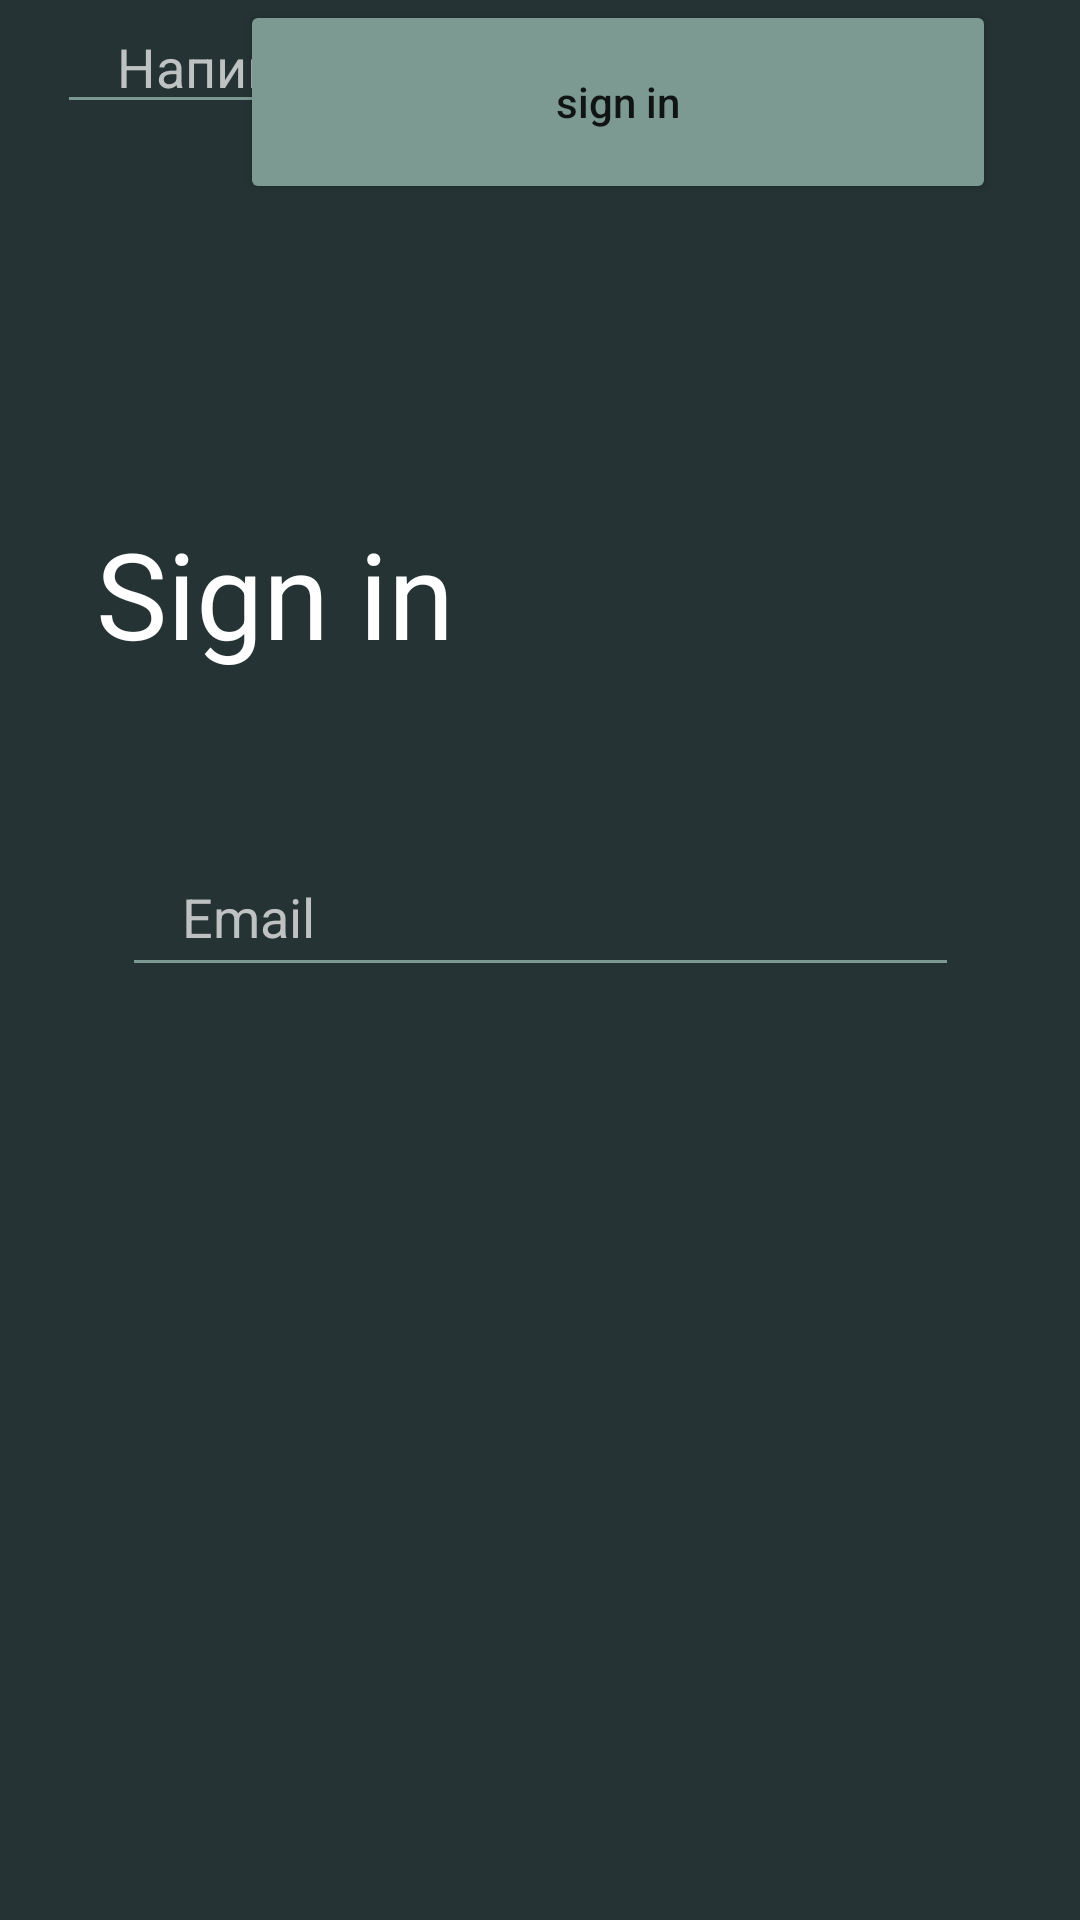

The Android layout XML behind this screen, and the referenced resources:
<!-- AndroidManifest.xml: application theme Theme.Kalimullin_danil231 -->
<!-- res/layout/activity_input.xml -->
<?xml version="1.0" encoding="utf-8"?>
<androidx.constraintlayout.widget.ConstraintLayout xmlns:android="http://schemas.android.com/apk/res/android"
    xmlns:app="http://schemas.android.com/apk/res-auto"
    xmlns:tools="http://schemas.android.com/tools"
    android:layout_width="match_parent"
    android:layout_height="match_parent"
    android:background="@color/color_1"
    tools:context=".InputActivity">

    <ImageView
        android:id="@+id/imageView2"
        android:layout_width="128dp"
        android:layout_height="119dp"
        android:layout_marginStart="32dp"
        android:layout_marginTop="32dp"
        app:layout_constraintStart_toStartOf="parent"
        app:layout_constraintTop_toTopOf="parent"
        app:srcCompat="@drawable/logo" />

    <TextView
        android:id="@+id/textView3"
        android:layout_width="wrap_content"
        android:layout_height="wrap_content"
        android:layout_marginStart="32dp"
        android:layout_marginTop="20dp"
        android:text="Sign in"
        android:textColor="@color/white"
        android:textSize="40dp"
        app:layout_constraintStart_toStartOf="parent"
        app:layout_constraintTop_toBottomOf="@+id/imageView2" />

    <EditText
        android:id="@+id/email"
        android:layout_width="279dp"
        android:layout_height="50dp"
        android:layout_marginStart="68dp"
        android:layout_marginTop="128dp"
        android:layout_marginEnd="68dp"
        android:backgroundTint="@color/green"
        android:ems="10"
        android:hint="Email"
        android:inputType="textEmailAddress"
        android:paddingLeft="20dp"
        android:textColorHint="@color/color_2"
        app:layout_constraintEnd_toEndOf="parent"
        app:layout_constraintStart_toStartOf="parent"
        app:layout_constraintTop_toBottomOf="@+id/imageView2"
        tools:ignore="UnknownId" />

    <EditText
        android:id="@+id/password"
        android:layout_width="273dp"
        android:layout_height="0dp"
        android:layout_marginStart="68dp"
        android:layout_marginEnd="68dp"
        android:backgroundTint="@color/green"
        android:ems="10"
        android:hint="Напиши пароль"
        android:inputType="textPassword"
        android:paddingLeft="20dp"
        android:textColorHint="@color/color_2"
        app:layout_constraintEnd_toEndOf="parent"
        app:layout_constraintHorizontal_bias="1.0"
        app:layout_constraintStart_toStartOf="parent"
        tools:layout_editor_absoluteY="381dp" />

    <Button
        android:id="@+id/button2"
        android:layout_width="252dp"
        android:layout_height="68dp"
        android:layout_marginStart="100dp"
        android:layout_marginEnd="100dp"
        android:backgroundTint="@color/green"
        android:onClick="signin"
        android:text="sign in"
        android:textAppearance="@style/TextAppearance.AppCompat.Body2"
        app:layout_constraintEnd_toEndOf="parent"
        app:layout_constraintHorizontal_bias="0.219"
        app:layout_constraintStart_toStartOf="parent"
        tools:layout_editor_absoluteY="481dp" />
</androidx.constraintlayout.widget.ConstraintLayout>
<!-- resources referenced by this layout -->
<resources>
  <color name="color_1">#253334</color>
  <color name="color_2">#BEC2C2</color>
  <color name="green">#7C9A92</color>
  <color name="white">#FFFFFFFF</color>
  <style name="Theme.Kalimullin_danil231" parent="Theme.MaterialComponents.DayNight.NoActionBar">
          
          <item name="colorPrimary">@color/purple_500</item>
          <item name="colorPrimaryVariant">@color/purple_700</item>
          <item name="colorOnPrimary">@color/white</item>
          
          <item name="colorSecondary">@color/teal_200</item>
          <item name="colorSecondaryVariant">@color/teal_700</item>
          <item name="colorOnSecondary">@color/black</item>
          
          <item name="android:statusBarColor" tools:targetApi="l">?attr/colorPrimaryVariant</item>
          
      </style>
  <color name="purple_500">#FF6200EE</color>
  <color name="purple_700">#FF3700B3</color>
  <color name="teal_200">#FF03DAC5</color>
  <color name="teal_700">#FF018786</color>
  <color name="black">#FF000000</color>
</resources>
